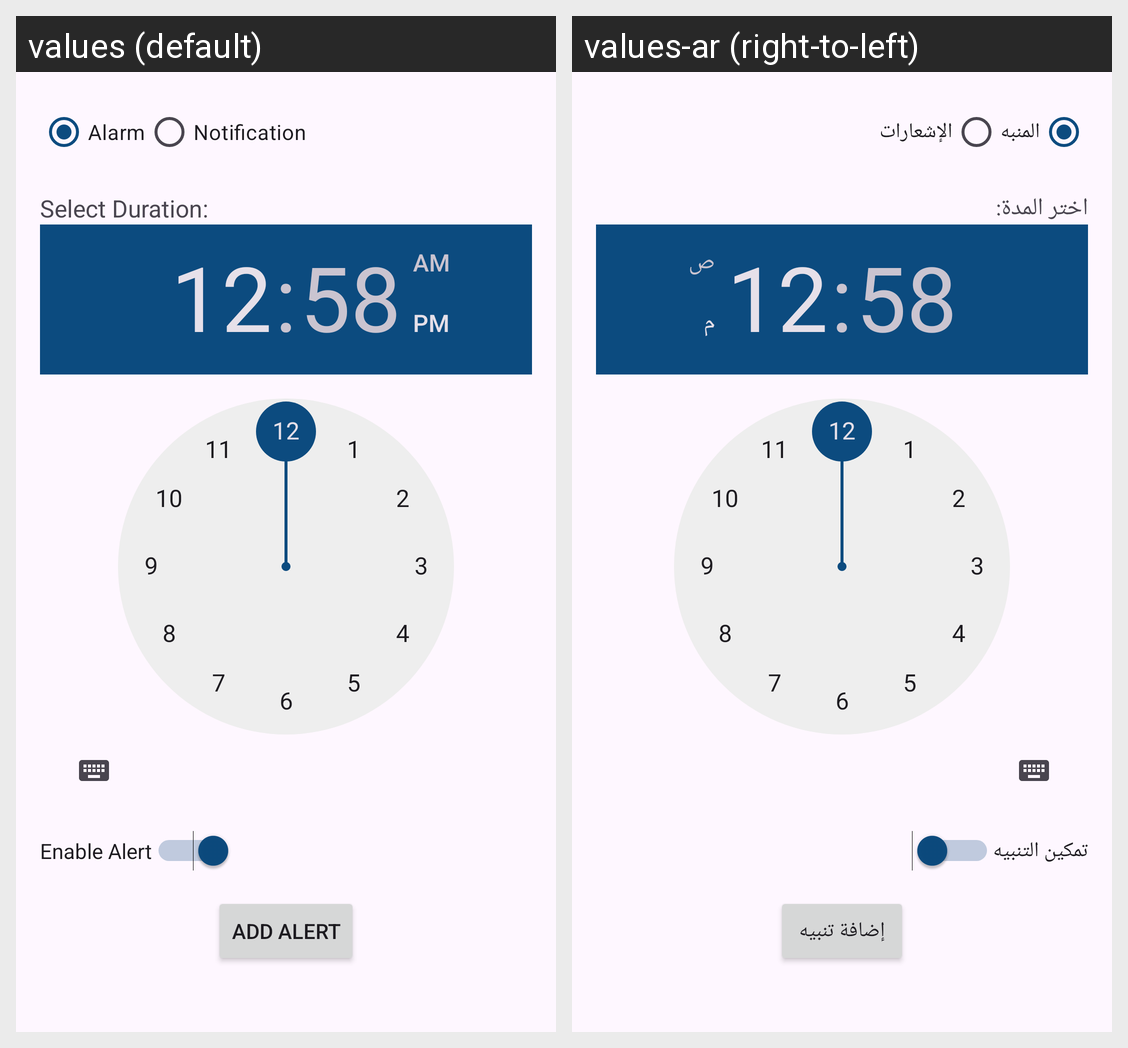

The Android screen above is rendered under two locales of the same app. Produce the string resources it draws, with the default and per-locale values.
Android screen res/layout/fragment_add_weather_alert_dialog.xml rendered under 2 locales, left to right: values (default), values-ar (right-to-left). Device: Nexus 5 (rendered at 1080×1920; each locale shown at half size, 540×960, under a caption strip naming it); theme Theme.WeatherForecastApplication.
Strings drawn on this screen, with the default value and each locale's value (text and hints the layout hard-codes, and strings that could not be matched under every locale, appear in the picture but are not listed):

alarm
  values: Alarm
  values-ar: المنبه

notification
  values: Notification
  values-ar: الإشعارات

select_duration
  values: Select Duration:
  values-ar: اختر المدة:

enable_alert
  values: Enable Alert
  values-ar: تمكين التنبيه

add_alert
  values: Add Alert
  values-ar: إضافة تنبيه
